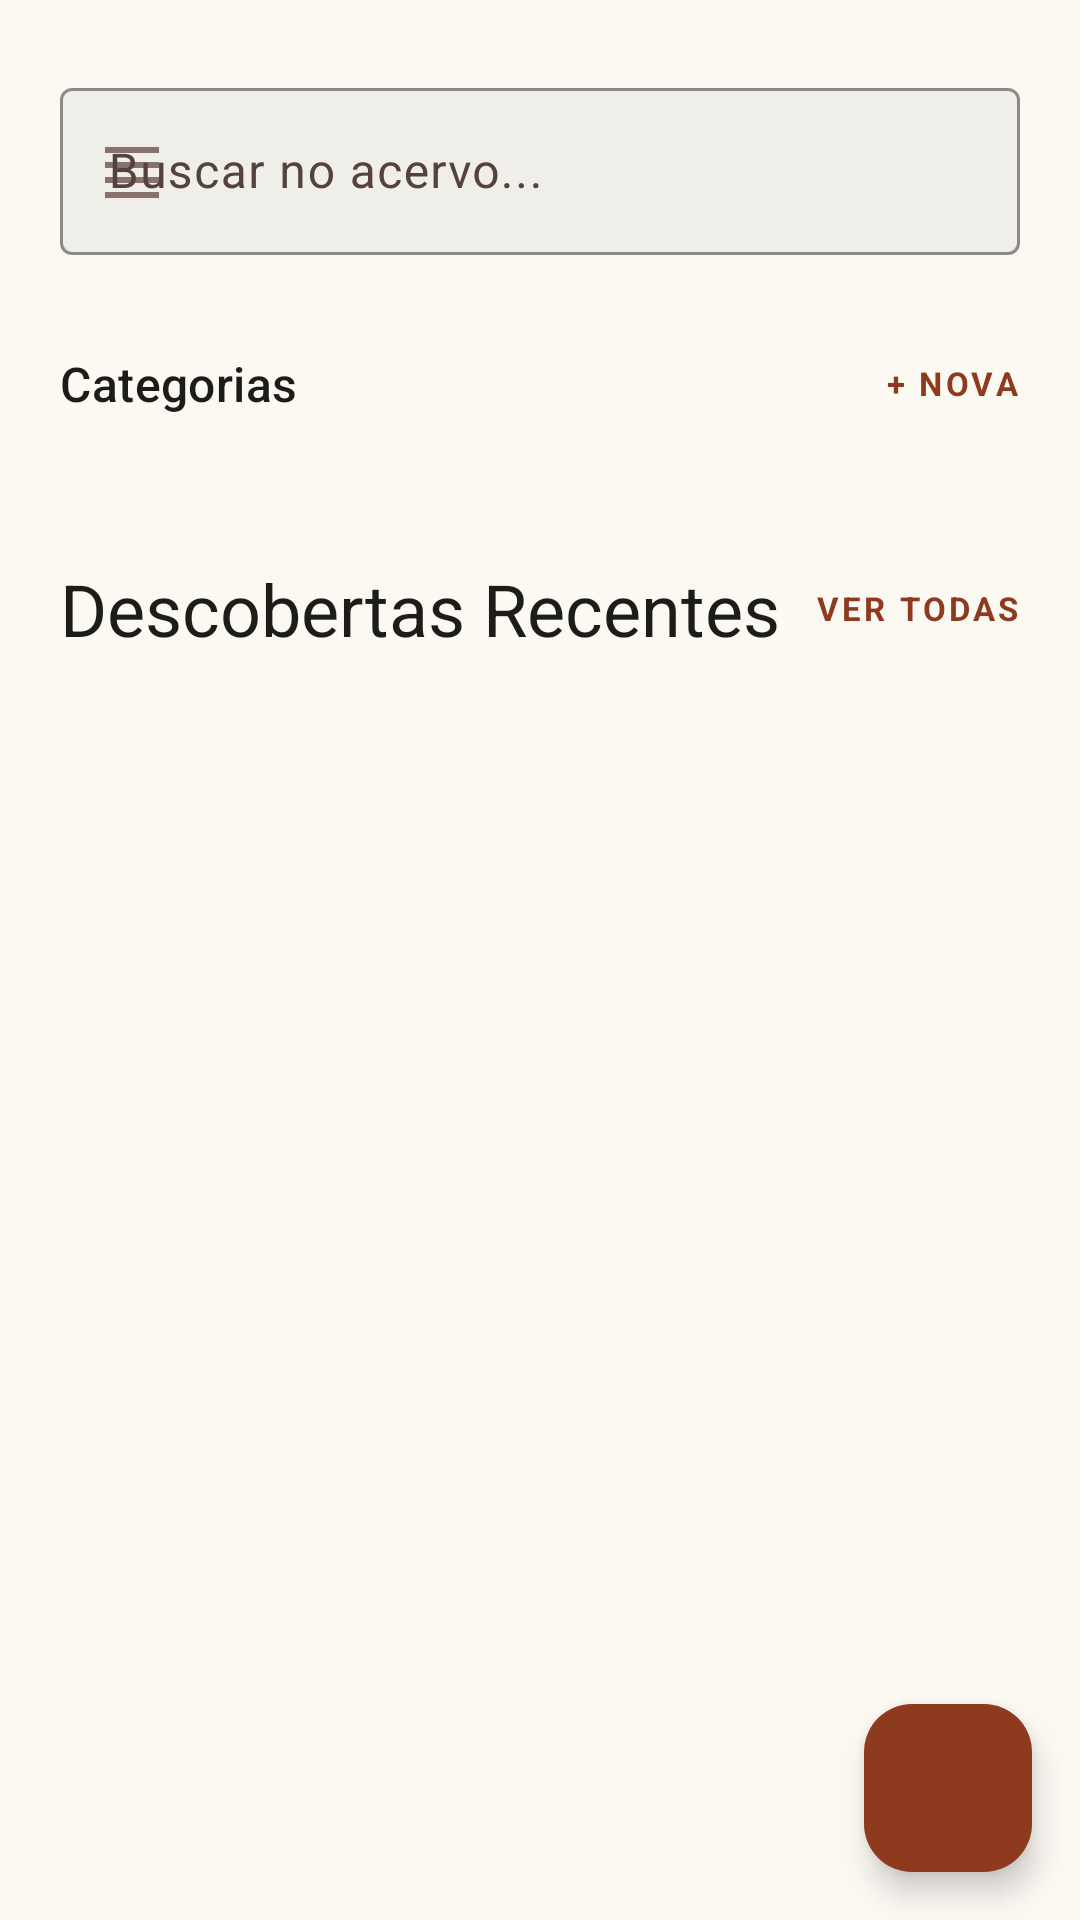

Android layout source for this screen:
<!-- AndroidManifest.xml: application theme Theme.MinhaCulináriaApp -->
<!-- res/layout/fragment_acervo.xml -->
<?xml version="1.0" encoding="utf-8"?>
<FrameLayout xmlns:android="http://schemas.android.com/apk/res/android"
    xmlns:app="http://schemas.android.com/apk/res-auto"
    android:layout_width="match_parent"
    android:layout_height="match_parent"
    android:background="@color/background">

    <androidx.core.widget.NestedScrollView
        android:layout_width="match_parent"
        android:layout_height="match_parent"
        android:paddingBottom="80dp"
        android:clipToPadding="false">

        <LinearLayout
            android:layout_width="match_parent"
            android:layout_height="wrap_content"
            android:orientation="vertical"
            android:paddingHorizontal="20dp"
            android:paddingTop="24dp">

            
            <com.google.android.material.textfield.TextInputLayout
                android:id="@+id/search_layout"
                style="@style/Widget.Material3.TextInputLayout.OutlinedBox"
                android:layout_width="match_parent"
                android:layout_height="wrap_content"
                android:hint="Buscar no acervo..."
                app:boxBackgroundColor="@color/surface_container"
                app:boxStrokeColor="@color/outline_variant"
                app:boxStrokeWidth="1dp"
                app:startIconDrawable="@drawable/ic_nav_acervo"
                app:startIconTint="@color/outline">

                <com.google.android.material.textfield.TextInputEditText
                    android:layout_width="match_parent"
                    android:layout_height="wrap_content"
                    android:inputType="text"
                    android:textColor="@color/on_surface"
                    android:textColorHint="@color/outline" />
            </com.google.android.material.textfield.TextInputLayout>

            
            <LinearLayout
                android:layout_width="match_parent"
                android:layout_height="wrap_content"
                android:orientation="horizontal"
                android:gravity="center_vertical"
                android:layout_marginTop="32dp"
                android:layout_marginBottom="16dp">

                <TextView
                    android:layout_width="0dp"
                    android:layout_height="wrap_content"
                    android:layout_weight="1"
                    android:text="Categorias"
                    android:textColor="@color/on_surface"
                    android:textAppearance="?attr/textAppearanceTitleMedium" />

                <TextView
                    android:id="@+id/card_nova_categoria"
                    android:layout_width="wrap_content"
                    android:layout_height="wrap_content"
                    android:text="+ Nova"
                    android:textAllCaps="true"
                    android:textColor="@color/primary_container"
                    android:textSize="11sp"
                    android:letterSpacing="0.1"
                    android:textStyle="bold"
                    android:clickable="true"
                    android:focusable="true" />
            </LinearLayout>

            
            <androidx.recyclerview.widget.RecyclerView
                android:id="@+id/rv_categorias"
                android:layout_width="match_parent"
                android:layout_height="wrap_content"
                android:nestedScrollingEnabled="false"
                android:overScrollMode="never" />

            
            <LinearLayout
                android:layout_width="match_parent"
                android:layout_height="wrap_content"
                android:layout_marginTop="32dp"
                android:layout_marginBottom="16dp"
                android:orientation="horizontal"
                android:gravity="center_vertical">

                <TextView
                    android:layout_width="0dp"
                    android:layout_height="wrap_content"
                    android:layout_weight="1"
                    android:text="Descobertas Recentes"
                    android:textColor="@color/on_surface"
                    android:textAppearance="?attr/textAppearanceHeadlineSmall" />

                <TextView
                    android:layout_width="wrap_content"
                    android:layout_height="wrap_content"
                    android:text="VER TODAS"
                    android:textAllCaps="true"
                    android:textColor="@color/primary_container"
                    android:textSize="11sp"
                    android:letterSpacing="0.1"
                    android:textStyle="bold" />
            </LinearLayout>

            
            <androidx.recyclerview.widget.RecyclerView
                android:id="@+id/rv_receitas"
                android:layout_width="match_parent"
                android:layout_height="wrap_content"
                android:nestedScrollingEnabled="false"
                android:overScrollMode="never"
                android:layout_marginBottom="8dp" />

            
            <LinearLayout
                android:id="@+id/layout_vazio"
                android:layout_width="match_parent"
                android:layout_height="wrap_content"
                android:orientation="vertical"
                android:gravity="center"
                android:paddingTop="32dp"
                android:paddingBottom="32dp"
                android:visibility="gone">

                <TextView
                    android:layout_width="wrap_content"
                    android:layout_height="wrap_content"
                    android:text="Nenhuma receita ainda"
                    android:textSize="16sp"
                    android:textColor="@color/on_surface_variant"
                    android:textStyle="bold"
                    android:paddingBottom="8dp" />

                <TextView
                    android:layout_width="wrap_content"
                    android:layout_height="wrap_content"
                    android:text="Toque no + para adicionar sua primeira receita"
                    android:textSize="14sp"
                    android:textColor="@color/outline"
                    android:gravity="center" />
            </LinearLayout>

        </LinearLayout>
    </androidx.core.widget.NestedScrollView>

    
    <com.google.android.material.floatingactionbutton.FloatingActionButton
        android:id="@+id/fab_nova_receita"
        android:layout_width="wrap_content"
        android:layout_height="wrap_content"
        android:layout_gravity="bottom|end"
        android:layout_margin="16dp"
        android:contentDescription="Nova receita"
        android:src="@drawable/ic_add"
        app:backgroundTint="@color/primary_container"
        app:tint="@color/on_primary" />

</FrameLayout>
<!-- resources referenced by this layout -->
<resources>
  <color name="background">#FCF9F3</color>
  <color name="on_primary">#FFFFFF</color>
  <color name="on_surface">#1C1C18</color>
  <color name="on_surface_variant">#55423D</color>
  <color name="outline">#89726C</color>
  <color name="outline_variant">#DCC1B9</color>
  <color name="primary_container">#8E3A1F</color>
  <color name="surface_container">#F0EEE8</color>
  <!-- drawable ic_nav_acervo (drawable) -->
  <?xml version="1.0" encoding="utf-8"?>
  <vector xmlns:android="http://schemas.android.com/apk/res/android"
      android:width="24dp"
      android:height="24dp"
      android:viewportWidth="24"
      android:viewportHeight="24">
      <path
          android:fillColor="#FF000000"
          android:pathData="M21,4H3v2h18V4zm0,5H3v2h18V9zm0,5H3v2h18v-2zm0,5H3v2h18v-2z" />
  </vector>
  <style name="Theme.MinhaCulináriaApp" parent="Base.Theme.MinhaCulináriaApp" />
  <style name="Base.Theme.MinhaCulináriaApp" parent="Theme.Material3.DayNight.NoActionBar">
          <item name="colorPrimary">@color/primary_container</item>
          <item name="colorOnPrimary">@color/on_primary</item>
          <item name="colorPrimaryContainer">@color/primary_container</item>
          <item name="colorOnPrimaryContainer">@color/on_primary_container</item>
          <item name="colorSecondary">@color/secondary</item>
          <item name="colorOnSecondary">@color/on_secondary</item>
          <item name="colorSecondaryContainer">@color/secondary_container</item>
          <item name="colorOnSecondaryContainer">@color/on_secondary_container</item>
          <item name="colorTertiary">@color/tertiary</item>
          <item name="colorOnTertiary">@color/on_tertiary</item>
          <item name="colorTertiaryContainer">@color/tertiary_container</item>
          <item name="colorOnTertiaryContainer">@color/on_tertiary_container</item>
          <item name="colorError">@color/error</item>
          <item name="colorOnError">@color/on_error</item>
          <item name="colorErrorContainer">@color/error_container</item>
          <item name="android:colorBackground">@color/background</item>
          <item name="colorSurface">@color/surface</item>
          <item name="colorOnSurface">@color/on_surface</item>
          <item name="colorOnSurfaceVariant">@color/on_surface_variant</item>
          <item name="colorOutline">@color/outline</item>
          <item name="colorOutlineVariant">@color/outline_variant</item>
          <item name="colorSurfaceVariant">@color/surface_variant</item>
          <item name="bottomNavigationStyle">@style/Cofre.BottomNavigation</item>
      </style>
  <color name="on_primary_container">#FFB8A3</color>
  <color name="secondary">#47664B</color>
  <color name="on_secondary">#FFFFFF</color>
  <color name="secondary_container">#C8ECC9</color>
  <color name="on_secondary_container">#4C6C50</color>
  <color name="tertiary">#613000</color>
  <color name="on_tertiary">#FFFFFF</color>
  <color name="tertiary_container">#814408</color>
  <color name="on_tertiary_container">#FFBA85</color>
  <color name="error">#BA1A1A</color>
  <color name="on_error">#FFFFFF</color>
  <color name="error_container">#FFDAD6</color>
  <color name="surface">#FCF9F3</color>
  <color name="surface_variant">#E5E2DC</color>
  <style name="Cofre.BottomNavigation" parent="Widget.Material3.BottomNavigationView">
          <item name="itemActiveIndicatorStyle">@style/Cofre.BottomNavigation.ActiveIndicator</item>
      </style>
  <style name="Cofre.BottomNavigation.ActiveIndicator" parent="Widget.Material3.BottomNavigationView.ActiveIndicator">
          <item name="android:color">@android:color/transparent</item>
      </style>
</resources>
